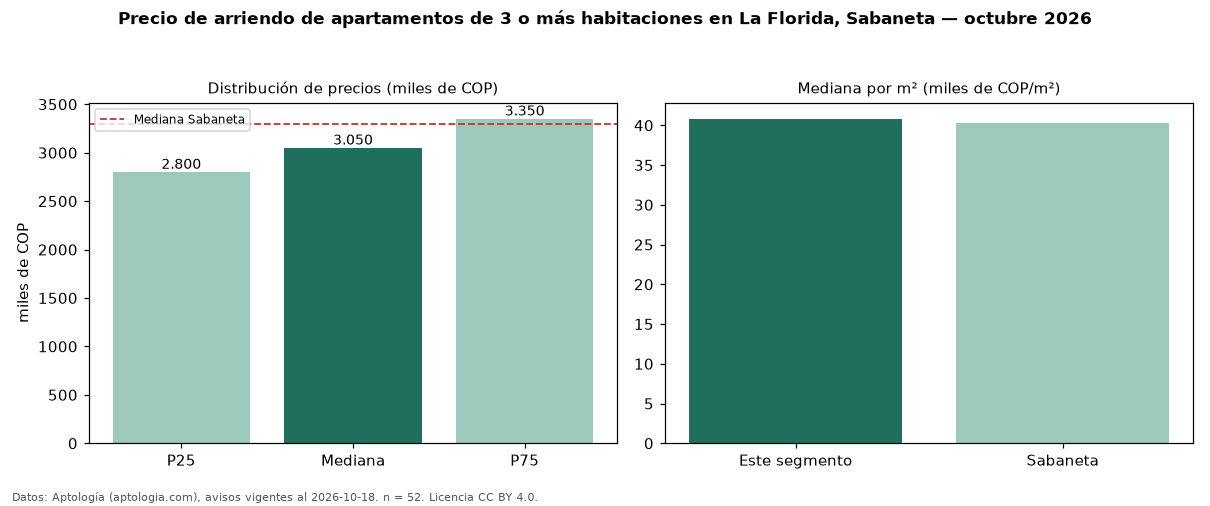

The file beside this chart, header and first rows:
seccion, metrica, valor, moneda, n
precio, p25, 2800000, COP, 52
precio, mediana, 3050000, COP, 52
precio, p75, 3350000, COP, 52
precio, minimo, 1500000, COP, 52
precio, maximo, 5000000, COP, 52
m2, mediana_precio_m2, 40819, COP, 52
m2, area_mediana_m2, 75.0, m2, 52
banos, mediana_banos, 2.0, , 
parqueadero, pct_con_parqueadero, 98.0, %, 51
estrato, estrato_mas_frecuente, 4, , 52
habitaciones, 3+, 3050000, COP, 52
ciudad, mediana_ciudad_referencia, 3300000, COP, 
ciudad, mediana_m2_ciudad, 40244, COP, 
fuente, fecha_datos, 2026-10-18, , 
fuente, atribucion, https://www.aptologia.com/arriendo/saban…, , 
fuente, licencia, CC BY 4.0, , 
